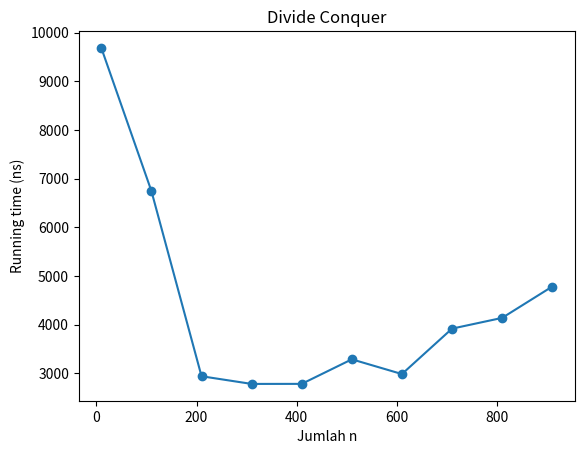

This chart was generated by the following Python code:
# Jawaban soal no 2, algoritma divide conquer

def a_pow_n(a, n):
    if n == 0:
        return 1
    
    if n%2 == 0:
        t = a_pow_n(a, n/2)
        return t * t
    else:
        t = a_pow_n(a, (n-1)/2)
        return a * t * t


if __name__ == "__main__":
    from time import perf_counter_ns
    import matplotlib.pyplot as plt

    list_n = []
    list_rt = []

    for x in range(10, 1000, 100):
        start_time = perf_counter_ns()
        r = a_pow_n(10, x)
        finish_time = perf_counter_ns()

        running_time = finish_time - start_time
        list_n.append(x)
        list_rt.append(running_time)

        print('pow(10,' + str(x) + ')\t\t time : ' + str(running_time))

    plt.scatter(list_n, list_rt)
    plt.plot(list_n, list_rt)
    plt.title('Divide Conquer')
    plt.xlabel('Jumlah n')
    plt.ylabel('Running time (ns)')
    plt.show()